Labelled photos from "Mango-Dataset", an image-classification folder in muhammadimran-ui/Mango-Dataset. The possible labels are: damage, good mango, over ripe mango, under ripe mango.

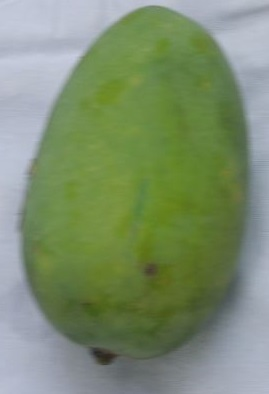
Label: good mango

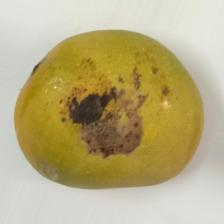
Label: damage

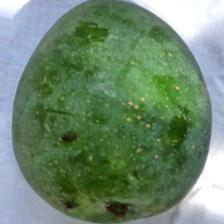
Label: under ripe mango

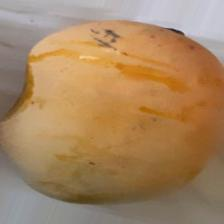
Label: over ripe mango

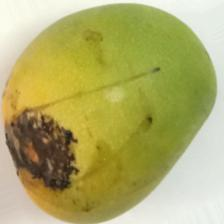
Label: damage

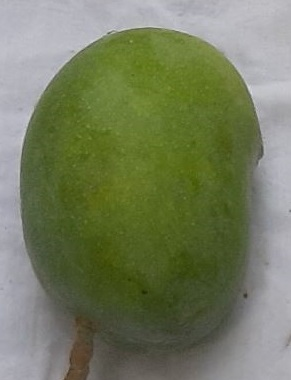
Label: good mango
